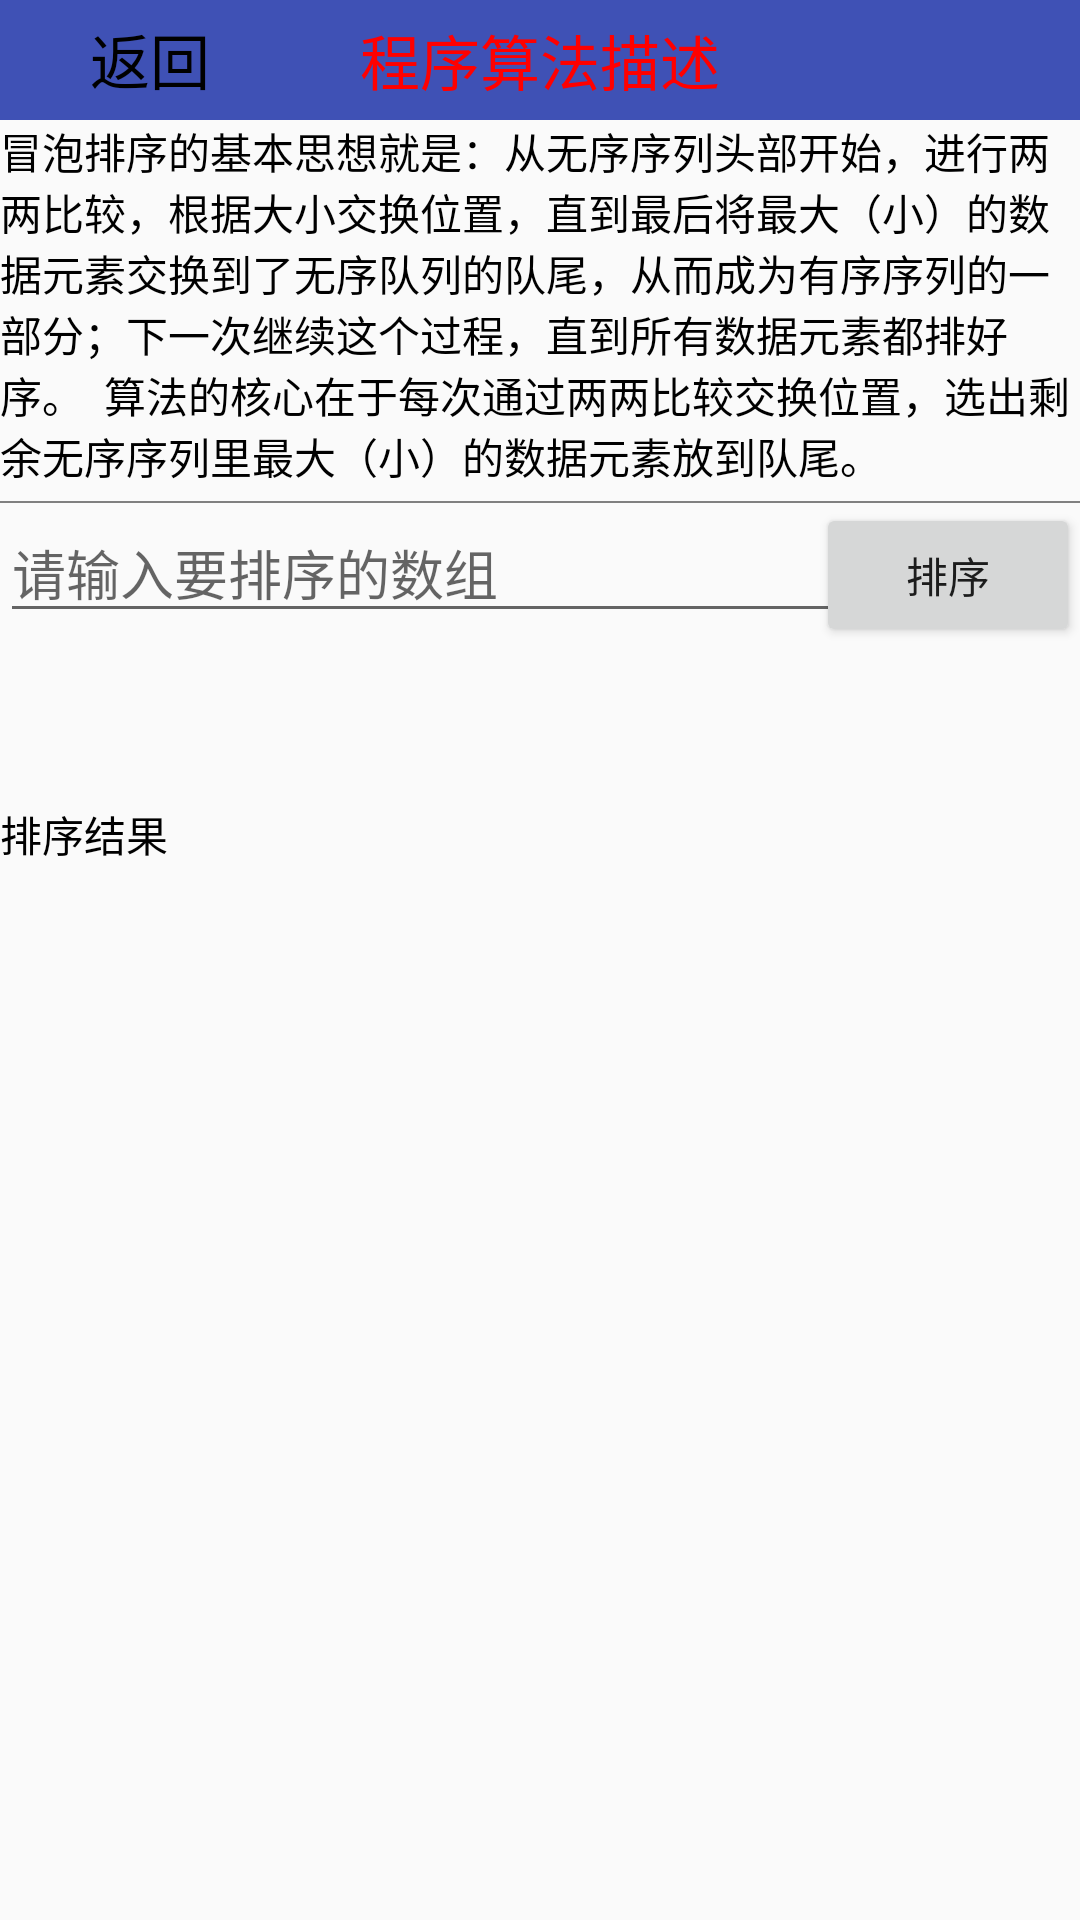

Produce the Android XML layout that renders to this screen, including the resource entries it uses.
<!-- AndroidManifest.xml: application theme AppTheme -->
<!-- res/layout/bubblesort.xml -->
<?xml version="1.0" encoding="utf-8"?>
<RelativeLayout xmlns:android="http://schemas.android.com/apk/res/android"
                android:layout_width="match_parent"
                android:layout_height="match_parent">
    <LinearLayout
        android:id="@+id/line1"
        android:orientation="vertical"
        android:layout_width="match_parent"
        android:layout_height="match_parent">

        <include
            layout="@layout/head"
            android:layout_width="wrap_content"
            android:layout_height="wrap_content"/>

        <RelativeLayout
            android:layout_width="match_parent"
            android:layout_height="100dp">


            <EditText
                android:id="@+id/et_input"
                android:layout_width="400dp"
                android:layout_height="wrap_content"
                android:hint="请输入要排序的数组"/>

            <Button
                android:id="@+id/bt_bs"
                android:layout_width="wrap_content"
                android:layout_height="wrap_content"
                android:text="排序"
                android:layout_alignRight="@+id/et_input"
                />
        </RelativeLayout>

        <RelativeLayout
            android:layout_width="match_parent"
            android:layout_height="wrap_content">

            <TextView
                android:id="@+id/text"
                android:layout_width="match_parent"
                android:layout_height="wrap_content"
                android:text="排序结果"
                android:textColor="#000000"/>

            <TextView
                android:id="@+id/tv_res"
                android:layout_width="match_parent"
                android:layout_height="match_parent"
                android:layout_below="@id/text"
                android:layout_marginTop="20dp"
                />
        </RelativeLayout>


    </LinearLayout>


    <FrameLayout
        android:layout_width="match_parent"
        android:layout_height="match_parent"
        android:layout_alignParentBottom="true"
        android:layout_alignParentEnd="true"
        android:layout_marginEnd="16dp"
        android:layout_marginBottom="16dp"/>

</RelativeLayout>
<!-- res/layout/head.xml (included above) -->
<?xml version="1.0" encoding="utf-8"?>
<LinearLayout xmlns:android="http://schemas.android.com/apk/res/android"
              android:orientation="vertical"
              android:layout_width="match_parent"
              android:layout_height="match_parent">
    <RelativeLayout
        android:id="@+id/ly_top_bar"
        android:layout_width="match_parent"
        android:layout_height="40dp"
        android:background="#3F51B5"
        >
        <ImageView
            android:id="@+id/iv_back"
            android:layout_width="30dp"
            android:layout_height="30dp"
            android:src="@drawable/back"
            android:layout_centerVertical="true"
            android:layout_alignParentStart="true"
            />
        <TextView
            android:id="@+id/text"
            android:layout_width="match_parent"
            android:layout_height="match_parent"
            android:layout_toEndOf="@+id/iv_back"
            android:layout_centerVertical="true"
            android:layout_marginTop="10dp"
            android:text="返回"
            android:textColor="#000000"
            android:textSize="20sp"/>
        <TextView
            android:id="@+id/txt_topbar"
            android:layout_width="match_parent"
            android:layout_height="match_parent"
            android:layout_centerInParent="true"
            android:gravity="center"
            android:text="程序算法描述"
            android:textColor="#ff0000"
            android:textSize="20sp"/>
    </RelativeLayout>
    <ScrollView
        android:layout_width="match_parent"
        android:layout_height="wrap_content"
        >
        <LinearLayout
            android:layout_width="match_parent"
            android:layout_height="wrap_content"
            android:orientation="vertical">

            <TextView
                android:id="@+id/tv_bubble"
                android:layout_width="match_parent"
                android:layout_height="wrap_content"
                android:textColor="#000000"
                android:text="冒泡排序的基本思想就是：从无序序列头部开始，进行两两比较，根据大小交换位置，直到最后将最大（小）的数据元素交换到了无序队列的队尾，从而成为有序序列的一部分；下一次继续这个过程，直到所有数据元素都排好序。

算法的核心在于每次通过两两比较交换位置，选出剩余无序序列里最大（小）的数据元素放到队尾。"/>

        </LinearLayout>
    </ScrollView>
    <View
        android:id="@+id/v1"
        android:layout_width="match_parent"
        android:layout_marginTop="5dp"
        android:layout_height="2px"
        android:background="@color/text_gray"
        android:layout_below="@+id/tv_bubble"
        />
</LinearLayout>
<!-- resources referenced by this layout -->
<resources>
  <color name="text_gray">#808080</color>
  <style name="AppTheme" parent="Theme.AppCompat.Light.DarkActionBar">
          
          <item name="colorPrimary">@color/colorPrimary</item>
          <item name="colorPrimaryDark">@color/colorPrimaryDark</item>
          <item name="colorAccent">@color/colorAccent</item>
      </style>
  <color name="colorPrimary">#3F51B5</color>
  <color name="colorPrimaryDark">#303F9F</color>
  <color name="colorAccent">#FF4081</color>
</resources>
